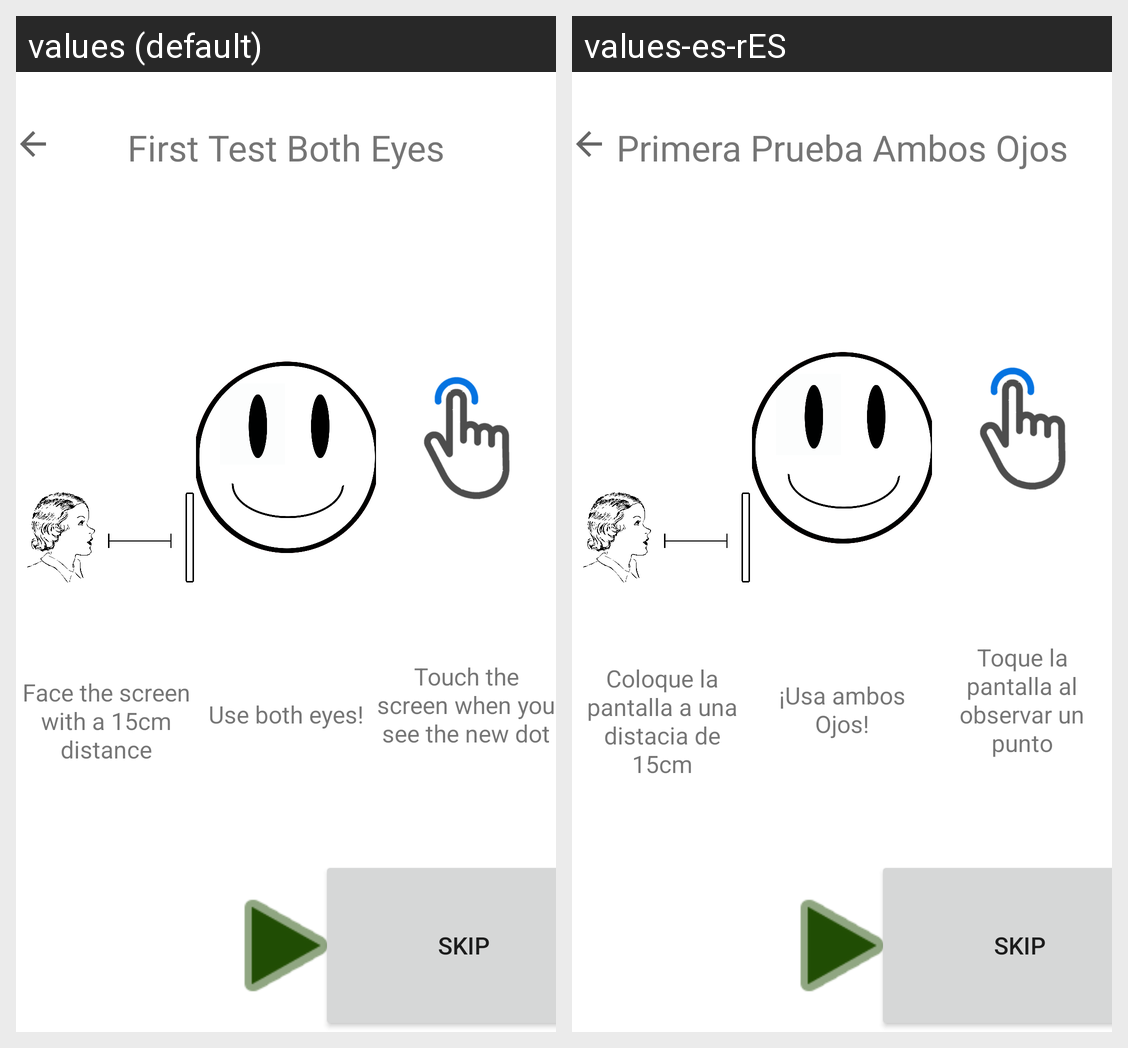

Strings drawn on this Android screen and how each of the app's shown locales translates them:
Android screen res/layout/activity_first_test_both_explanation.xml rendered under 2 locales, left to right: values (default), values-es-rES. Device: Nexus 5 (rendered at 1080×1920; each locale shown at half size, 540×960, under a caption strip naming it); theme Theme.MaculaRehab.
Strings drawn on this screen, with the default value and each locale's value (text and hints the layout hard-codes, and strings that could not be matched under every locale, appear in the picture but are not listed):

distance_30cm
  values: Face the screen with a 15cm distance
  values-es-rES: Coloque la pantalla a una distacia de 15cm

both_eye
  values: Use both eyes!
  values-es-rES: ¡Usa ambos Ojos!

touch_instruction
  values: Touch the screen when you see the new dot
  values-es-rES: Toque la pantalla al observar un punto

first_test_both
  values: First Test Both Eyes
  values-es-rES: Primera Prueba Ambos Ojos

skip
  values: Skip
  values-es-rES: Skip
